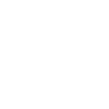
t = 0.00 s
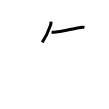
t = 2.00 s
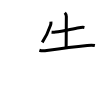
t = 4.00 s
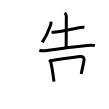
t = 6.00 s
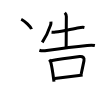
t = 8.00 s
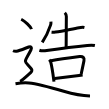
t = 10.00 s

The animated SVG that drew these frames (rendered in a browser with its animation timeline set to each time). Animation: 10 SMIL elements (animate=10); one cycle of 10.00 s.

<svg width="109px" height="109px" viewBox="0 0 px 109px" xmlns="http://www.w3.org/2000/svg" xmlns:xlink="http://www.w3.org/1999/xlink" xml:space="preserve" version="1.1"  baseProfile="full">
<path d="M50.95,21.59c0.06,1.27,0.01,2.33-0.4,3.55c-1.8,5.36-4.01,10.8-8.32,17.29" style="fill:none;stroke:black;stroke-width:3;opacity:0">
  <animate attributeType="CSS" attributeName="opacity" from="0" to="1" begin="0s" dur="1s" repeatCount="0" fill="freeze" />
</path>
<path d="M51.55,32.24c1.45,0.14,2.94,0,4.07-0.13c7.05-0.82,16.44-3.22,23.39-4.4c1.87-0.32,3.74-0.58,5.4-0.21" style="fill:none;stroke:black;stroke-width:3;opacity:0">
  <animate attributeType="CSS" attributeName="opacity" from="0" to="1" begin="1s" dur="1s" repeatCount="0" fill="freeze" />
</path>
<path d="M64.79,12.74c0.8,0.8,1.55,2.51,1.55,3.79c0,6.22-0.18,25.47-0.18,30.41" style="fill:none;stroke:black;stroke-width:3;opacity:0">
  <animate attributeType="CSS" attributeName="opacity" from="0" to="1" begin="2s" dur="1s" repeatCount="0" fill="freeze" />
</path>
<path d="M39.38,50.25c2.13,0.76,5.18,0.64,7.38,0.31c12.12-1.81,29.73-4.1,40.5-5.1c2.59-0.24,5.06-0.45,7.62,0.09" style="fill:none;stroke:black;stroke-width:3;opacity:0">
  <animate attributeType="CSS" attributeName="opacity" from="0" to="1" begin="3s" dur="1s" repeatCount="0" fill="freeze" />
</path>
<path d="M49.21,59.72c0.79,0.79,1.5,2.12,1.61,2.57c0.93,3.83,1.92,9.82,2.67,15.67c0.16,1.27,0.32,2.5,0.47,3.64" style="fill:none;stroke:black;stroke-width:3;opacity:0">
  <animate attributeType="CSS" attributeName="opacity" from="0" to="1" begin="4s" dur="1s" repeatCount="0" fill="freeze" />
</path>
<path d="M50.94,60.67c8.89-1.52,20.81-3.1,28.69-4.13c3.42-0.45,4.87,1.33,4.35,4.07c-0.77,4.05-1.62,7.94-2.81,13.4" style="fill:none;stroke:black;stroke-width:3;opacity:0">
  <animate attributeType="CSS" attributeName="opacity" from="0" to="1" begin="5s" dur="1s" repeatCount="0" fill="freeze" />
</path>
<path d="M54.65,78.56c6.72-0.81,17.7-2.13,24.4-3.01c1.37-0.18,2.58-0.34,3.57-0.48" style="fill:none;stroke:black;stroke-width:3;opacity:0">
  <animate attributeType="CSS" attributeName="opacity" from="0" to="1" begin="6s" dur="1s" repeatCount="0" fill="freeze" />
</path>
<path d="M21.21,19.25c3.63,1.74,9.38,7.17,10.29,9.88" style="fill:none;stroke:black;stroke-width:3;opacity:0">
  <animate attributeType="CSS" attributeName="opacity" from="0" to="1" begin="7s" dur="1s" repeatCount="0" fill="freeze" />
</path>
<path d="M13,50.75c2.25,1,3.76,0.53,4.75,0.25c3.5-1,8.25-2.88,11-4c2.13-0.87,3.38,0.5,2.25,2.75c-7.25,14.51-7.75,9.5,0.25,19c1.08,1.28,0.75,2.75-0.75,4S21.5,81,20,81.5" style="fill:none;stroke:black;stroke-width:3;opacity:0">
  <animate attributeType="CSS" attributeName="opacity" from="0" to="1" begin="8s" dur="1s" repeatCount="0" fill="freeze" />
</path>
<path d="M15.5,83.75c3-0.5,8.91-1.16,13.5-0.75c8.38,0.75,30.32,6.96,34.75,8.25c12,3.5,19.5,4.5,26.25,4.75" style="fill:none;stroke:black;stroke-width:3;opacity:0">
  <animate attributeType="CSS" attributeName="opacity" from="0" to="1" begin="9s" dur="1s" repeatCount="0" fill="freeze" />
</path>
</svg>
